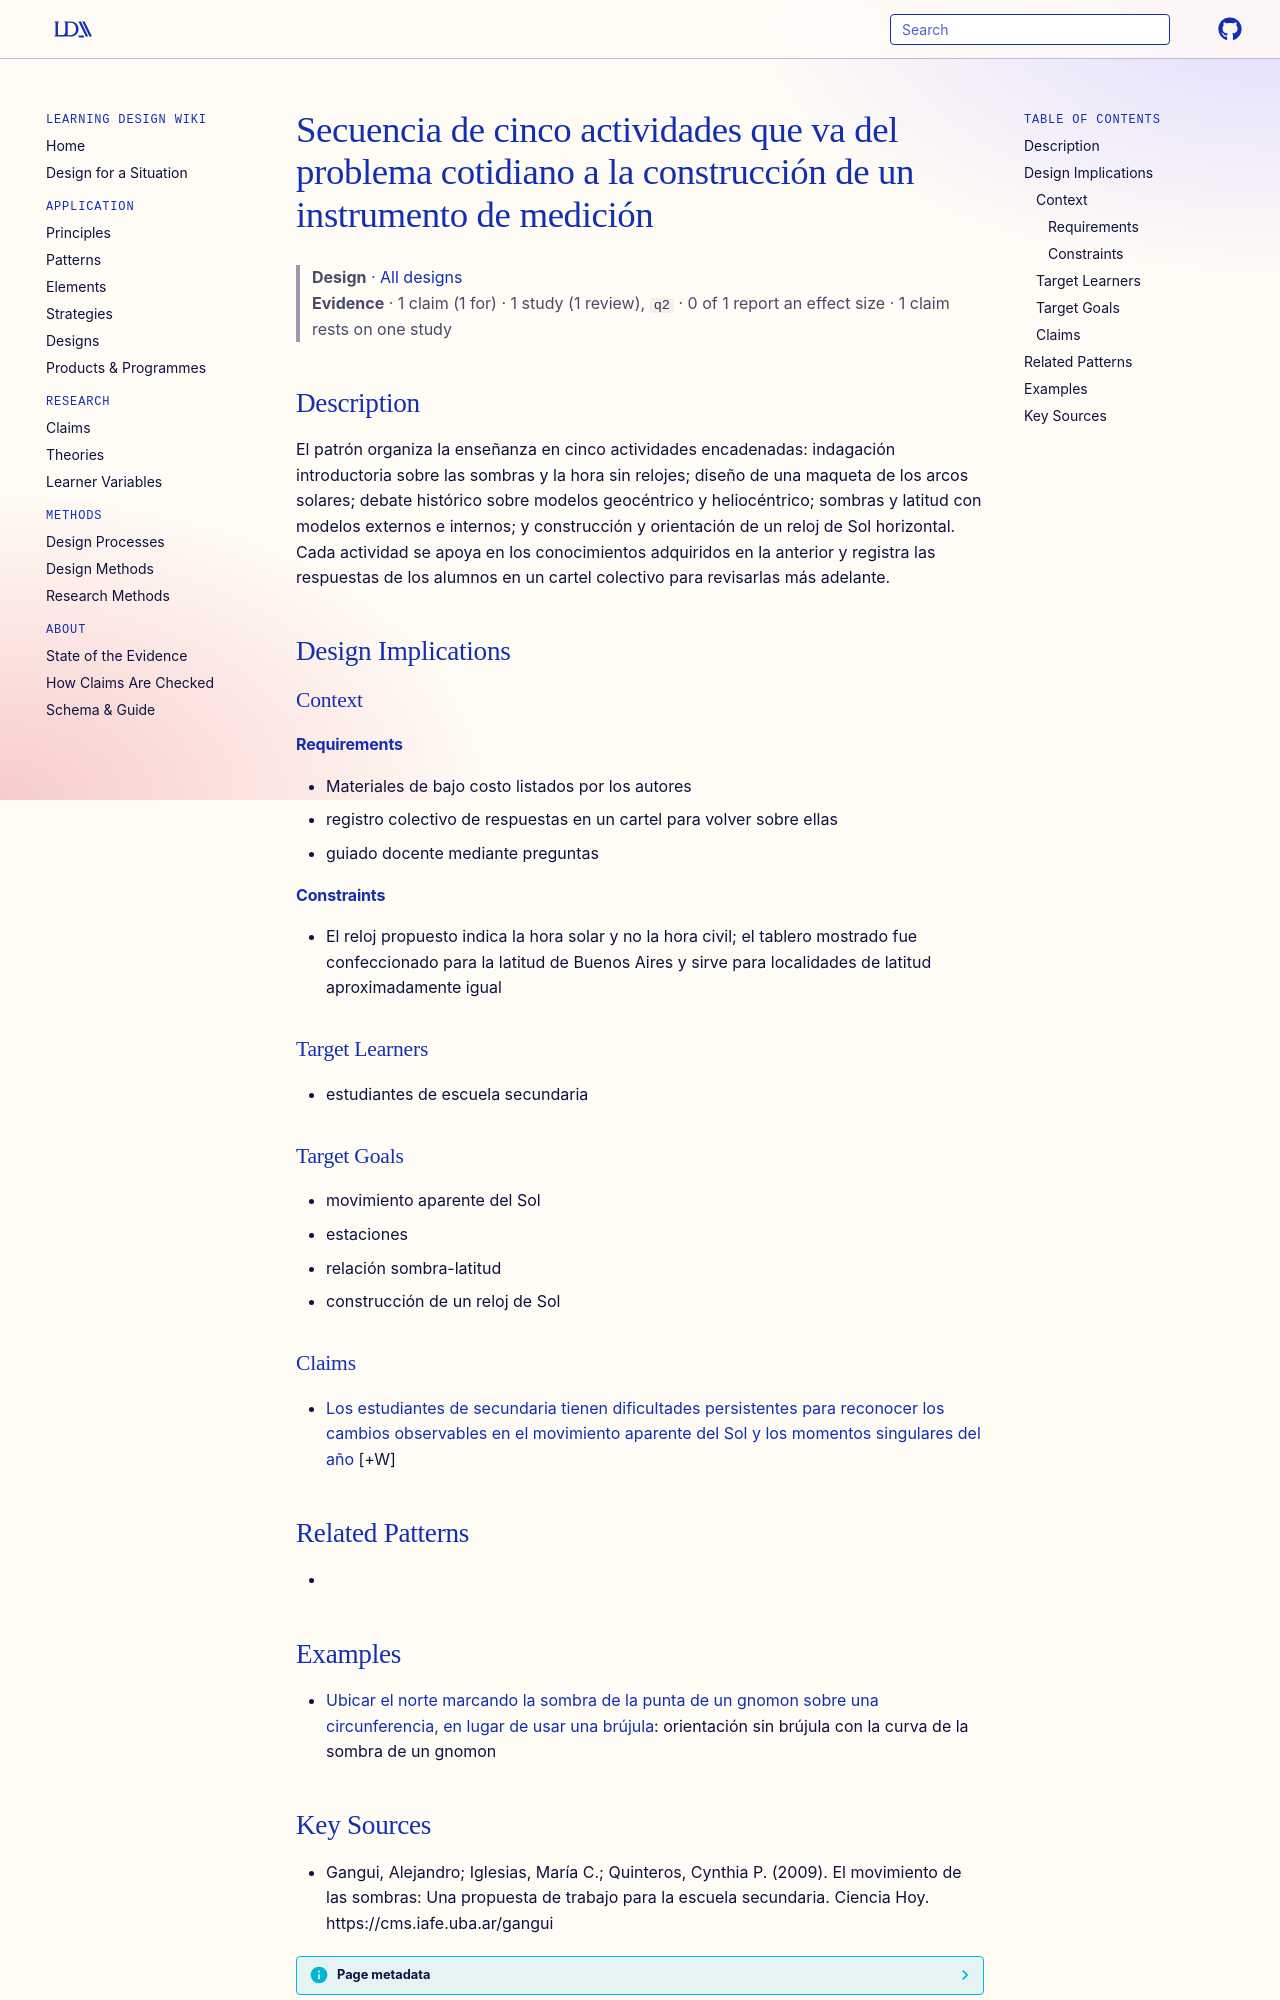

repository: Learning-Design-Alliance/learning-wiki · page: designs/five-activity-shadow-to-sundial-sequence/index.html · generator: mkdocs

---
type: design
id: five-activity-shadow-to-sundial-sequence
title: Secuencia de cinco actividades que va del problema cotidiano a la construcción de un instrumento de medición
description: "El patrón organiza la enseñanza en cinco actividades encadenadas: indagación introductoria sobre las sombras y la hora sin relojes; diseño de una maqueta de los arcos solares; debate histórico sobre modelos geocéntric..."
status: review
generated:
  by: "process:wiki-ingest"
  at: 2026-09-26
sources:
  - id: gangui-2009
    resource: "https://cms.iafe.uba.ar/gangui"
    title: "Gangui, Alejandro; Iglesias, María C.; Quinteros, Cynthia P. (2009). El movimiento de las sombras: Una propuesta de trabajo para la escuela secundaria. Ciencia Hoy. https://cms.iafe.uba.ar/gangui"
    author: Gangui, Alejandro; Iglesias, María C.; Quinteros, Cynthia P
---

# Secuencia de cinco actividades que va del problema cotidiano a la construcción de un instrumento de medición

> **Design** · [All designs](index.md)
> **Evidence** · 1 claim (1 for) · 1 study (1 review), `q2` · 0 of 1 report an effect size · 1 claim rests on one study

## Description
El patrón organiza la enseñanza en cinco actividades encadenadas: indagación introductoria sobre las sombras y la hora sin relojes; diseño de una maqueta de los arcos solares; debate histórico sobre modelos geocéntrico y heliocéntrico; sombras y latitud con modelos externos e internos; y construcción y orientación de un reloj de Sol horizontal. Cada actividad se apoya en los conocimientos adquiridos en la anterior y registra las respuestas de los alumnos en un cartel colectivo para revisarlas más adelante.

## Design Implications

### Context
#### Requirements
- Materiales de bajo costo listados por los autores
- registro colectivo de respuestas en un cartel para volver sobre ellas
- guiado docente mediante preguntas
#### Constraints
- El reloj propuesto indica la hora solar y no la hora civil; el tablero mostrado fue confeccionado para la latitud de Buenos Aires y sirve para localidades de latitud aproximadamente igual

### Target Learners
- estudiantes de escuela secundaria

### Target Goals
- movimiento aparente del Sol
- estaciones
- relación sombra-latitud
- construcción de un reloj de Sol

### Claims

- [Los estudiantes de secundaria tienen dificultades persistentes para reconocer los cambios observables en el movimiento aparente del Sol y los momentos singulares del año](../claims/students-difficulties-solar-movement-observable-changes.md) [+W]

## Related Patterns
- 

## Examples

- [Ubicar el norte marcando la sombra de la punta de un gnomon sobre una circunferencia, en lugar de usar una brújula](../strategies/find-north-with-gnomon-shadow-curve.md): orientación sin brújula con la curva de la sombra de un gnomon
